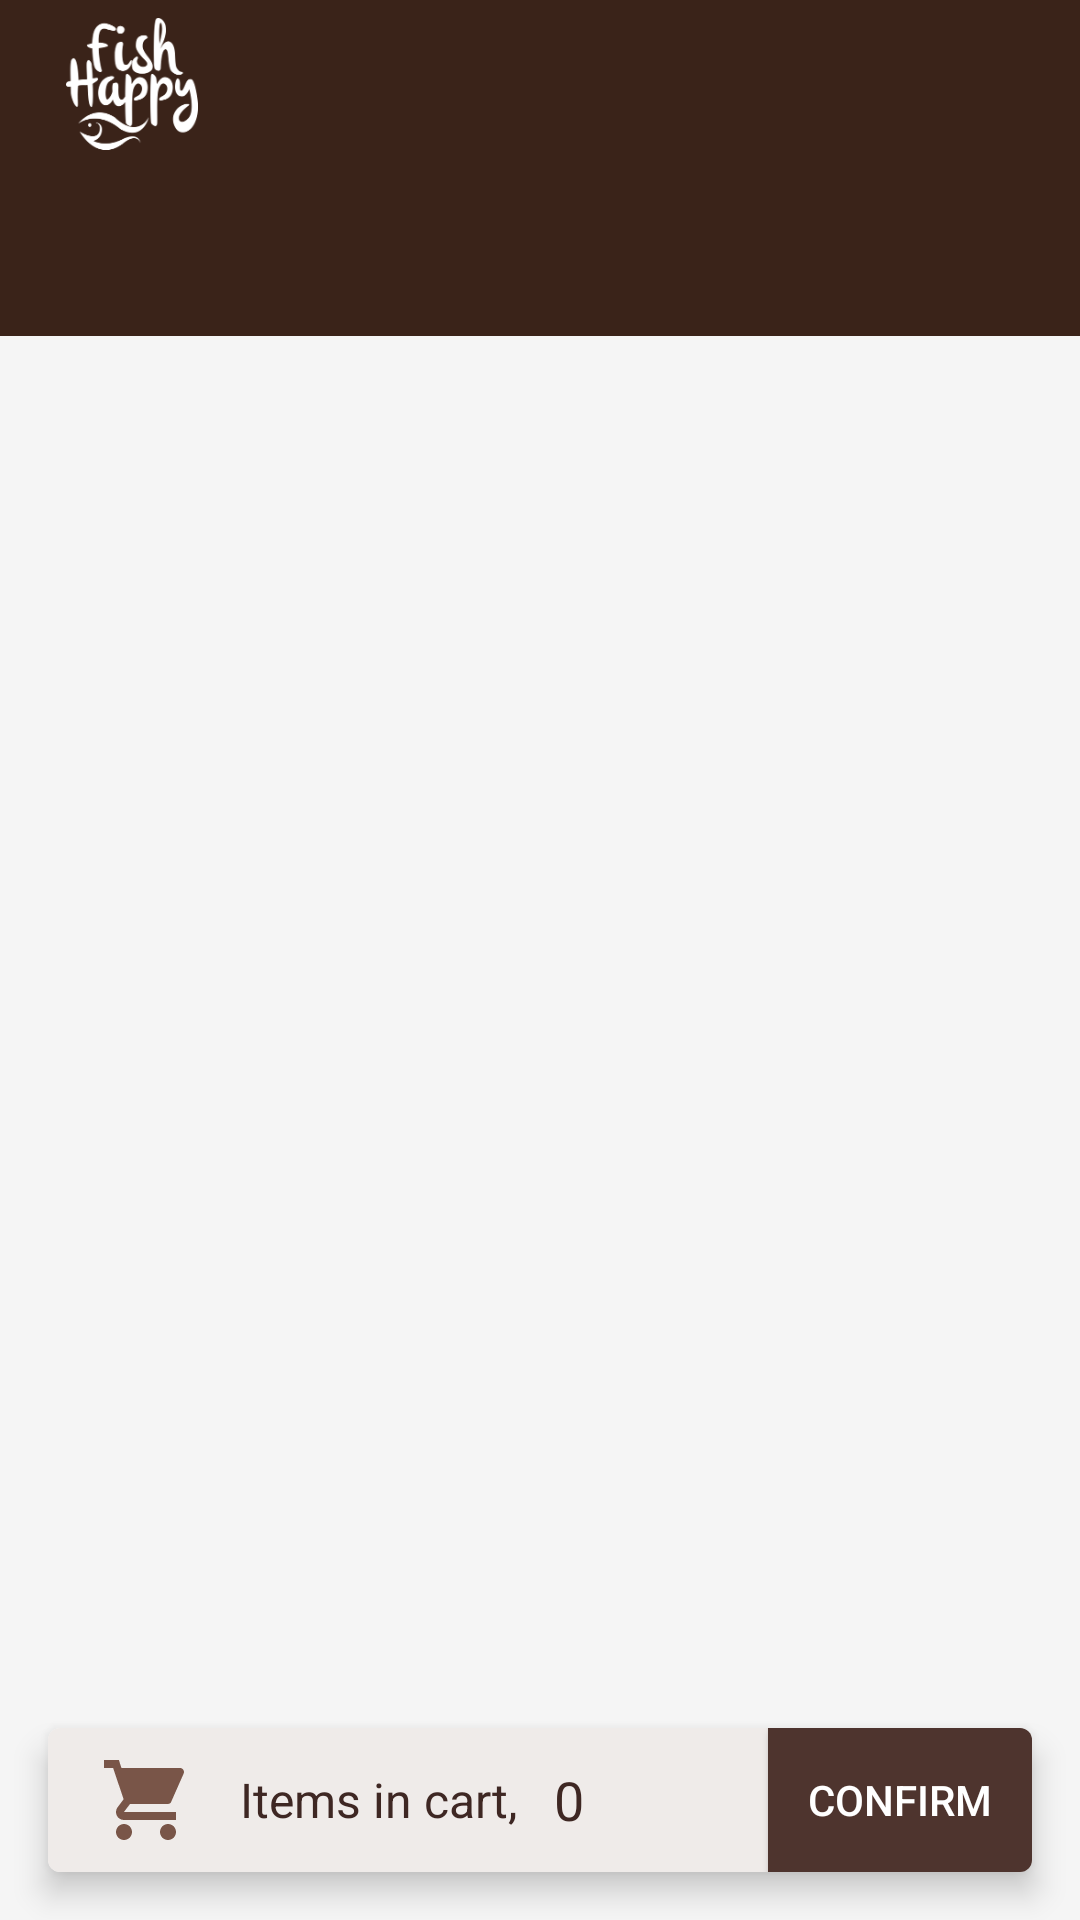

Here is an Android app screen rendered from its layout file. Give the layout XML and the strings, colors and styles it references.
<!-- AndroidManifest.xml: application theme AppTheme.Launcher -->
<!-- res/layout/activity_main.xml -->
<?xml version="1.0" encoding="utf-8"?>
<androidx.coordinatorlayout.widget.CoordinatorLayout xmlns:android="http://schemas.android.com/apk/res/android"
    xmlns:app="http://schemas.android.com/apk/res-auto"
    xmlns:tools="http://schemas.android.com/tools"
    android:layout_width="match_parent"
    android:layout_height="match_parent"
    tools:context=".activity.MainActivity">

    <LinearLayout
        android:orientation="vertical"
        android:layout_width="match_parent"
        android:layout_height="match_parent">

        <com.google.android.material.appbar.AppBarLayout
            android:layout_width="match_parent"
            android:layout_height="wrap_content"
            android:background="@color/colorPrimary">
            <androidx.appcompat.widget.Toolbar
                android:id="@+id/toolbar"
                android:layout_width="match_parent"
                app:layout_scrollFlags="scroll|enterAlways"
                app:contentInsetLeft="16dp"
                app:contentInsetStart="16dp"
                app:paddingEnd="16dp"
                app:paddingStart="16dp"
                app:contentInsetStartWithNavigation="16dp"
                android:layout_height="?attr/actionBarSize"
                app:titleTextColor="@android:color/white"
                android:background="@color/colorPrimary">

                <ImageView
                    android:id="@+id/ivToolbarBrandLogo"
                    android:src="@drawable/fishhappy_white"
                    android:scaleType="fitStart"
                    android:layout_width="wrap_content"
                    android:padding="6dp"
                    android:layout_height="wrap_content" />

                </androidx.appcompat.widget.Toolbar>
            <com.google.android.material.tabs.TabLayout
                android:id="@+id/tabs_main"
                android:background="@color/colorPrimary"
                android:layout_width="match_parent"
                fontPath="@string/fontRobotoSlabBold"
                android:layout_height="?attr/actionBarSize"
                android:padding="0dp"
                app:tabIndicatorColor="@color/brown_50"
                app:tabSelectedTextColor="@color/brown_50"
                app:tabTextColor="@color/brown_300"
                app:tabMode="fixed"
                app:paddingEnd="0dp"
                app:paddingStart="0dp"
                app:tabPaddingBottom="0dp"
                app:tabPaddingEnd="0dp"
                app:tabPaddingStart="0dp"
                app:tabPaddingTop="0dp"
                app:tabPadding="0dp"
                app:tabIndicatorHeight="4dp"
                app:tabGravity="fill"/>
        </com.google.android.material.appbar.AppBarLayout>

        <include layout="@layout/content_main" />

    </LinearLayout>

</androidx.coordinatorlayout.widget.CoordinatorLayout>
<!-- res/layout/content_main.xml (included above) -->
<?xml version="1.0" encoding="utf-8"?>
<RelativeLayout xmlns:android="http://schemas.android.com/apk/res/android"
    xmlns:app="http://schemas.android.com/apk/res-auto"
    android:layout_width="match_parent"
    android:orientation="vertical"
    android:layout_height="match_parent"
    android:background="@color/grey_100"
    xmlns:tools="http://schemas.android.com/tools">

    <androidx.viewpager.widget.ViewPager
        android:layout_width="match_parent"
        android:background="@color/grey_100"
        android:id="@+id/vp_main"
        android:layout_weight="1"
        app:layout_behavior="@string/appbar_scrolling_view_behavior"
        android:layout_height="match_parent"/>

    <androidx.cardview.widget.CardView
        android:id="@+id/cvCartItems"
        android:layout_alignParentBottom="true"
        android:layout_width="match_parent"
        android:layout_margin="16dp"
        android:layout_height="wrap_content"
        app:cardElevation="6dp"
        app:cardPreventCornerOverlap="true"
        app:cardCornerRadius="4dp">
        <LinearLayout
            android:layout_width="match_parent"
            android:orientation="horizontal"
            android:paddingLeft="8dp"
            android:background="@color/brown_50"
            android:layout_height="wrap_content">

            <ImageView
                android:layout_width="48dp"
                android:src="@drawable/ic_action_cart"
                android:padding="8dp"
                android:layout_height="48dp" />

            <TextView
                android:text="Items in cart, "
                android:layout_marginLeft="8dp"
                fontPath="@string/fontRobotoSlabRegular"
                android:textColor="@color/brown_900"
                android:gravity="center_vertical"
                android:textSize="16sp"
                android:layout_width="wrap_content"
                android:layout_height="match_parent" />

            <TextView
                android:id="@+id/tvCartItemCount"
                android:text="0"
                android:layout_marginLeft="8dp"
                fontPath="@string/fontRobotoSlabBold"
                android:gravity="center_vertical"
                android:layout_weight="1"
                android:textSize="18sp"
                android:textColor="@color/brown_900"
                android:layout_width="wrap_content"
                android:layout_height="match_parent" />

            <Button
                android:id="@+id/bnViewCart"
                android:layout_width="wrap_content"
                android:layout_gravity="right|end"
                android:text="Confirm"
                android:background="@drawable/rectangle_corner"
                android:textColor="@color/white"
                fontPath="@string/fontRobotoSlabBold"
                android:layout_height="match_parent" />

        </LinearLayout>
    </androidx.cardview.widget.CardView>
</RelativeLayout>
<!-- resources referenced by this layout -->
<resources>
  <color name="brown_300">#A1887F</color>
  <color name="brown_50">#EFEBE9</color>
  <color name="brown_900">#3E2723</color>
  <color name="colorPrimary">@color/brand</color>
  <color name="grey_100">#F5F5F5</color>
  <color name="white">#FFFFFF</color>
  <!-- drawable fishhappy_white: png bitmap (drawable, 8983 bytes) -->
  <!-- drawable ic_action_cart: png bitmap (drawable, 1313 bytes) -->
  <!-- drawable rectangle_corner (drawable-xhdpi) -->
  <?xml version="1.0" encoding="utf-8"?>
  <selector xmlns:android="http://schemas.android.com/apk/res/android">
      <item>
          <shape android:shape="rectangle">
              
              <solid android:color="@color/brown_800"/>
              
              <corners android:radius="0dp"/>
          </shape>
      </item>
  </selector>
  <string name="fontRobotoSlabBold">fonts/RobotoSlab-Bold.ttf</string>
  <string name="fontRobotoSlabRegular">fonts/RobotoSlab-Regular.ttf</string>
  <style name="AppTheme.Launcher">
          <item name="android:windowBackground">@drawable/app_launcher_background</item>
          <item name="colorPrimary">@color/colorPrimary</item>
          <item name="colorPrimaryDark">@color/colorPrimaryDark</item>
          <item name="colorAccent">@color/colorAccent</item>
      </style>
  <color name="brand">#3a2319</color>
  <color name="brown_800">#4E342E</color>
  <!-- drawable app_launcher_background (drawable) -->
  <?xml version="1.0" encoding="utf-8"?>
  <layer-list xmlns:android="http://schemas.android.com/apk/res/android" android:opacity="opaque">
      
      <item android:drawable="@color/colorPrimary" />
      
      <item>
          <bitmap
              android:src="@drawable/fishhappy_white"
              android:gravity="center"/>
      </item>
  </layer-list>
  <color name="colorPrimaryDark">#2b1911</color>
  <color name="colorAccent">@color/brown_500</color>
  <color name="brown_500">#795548</color>
</resources>
